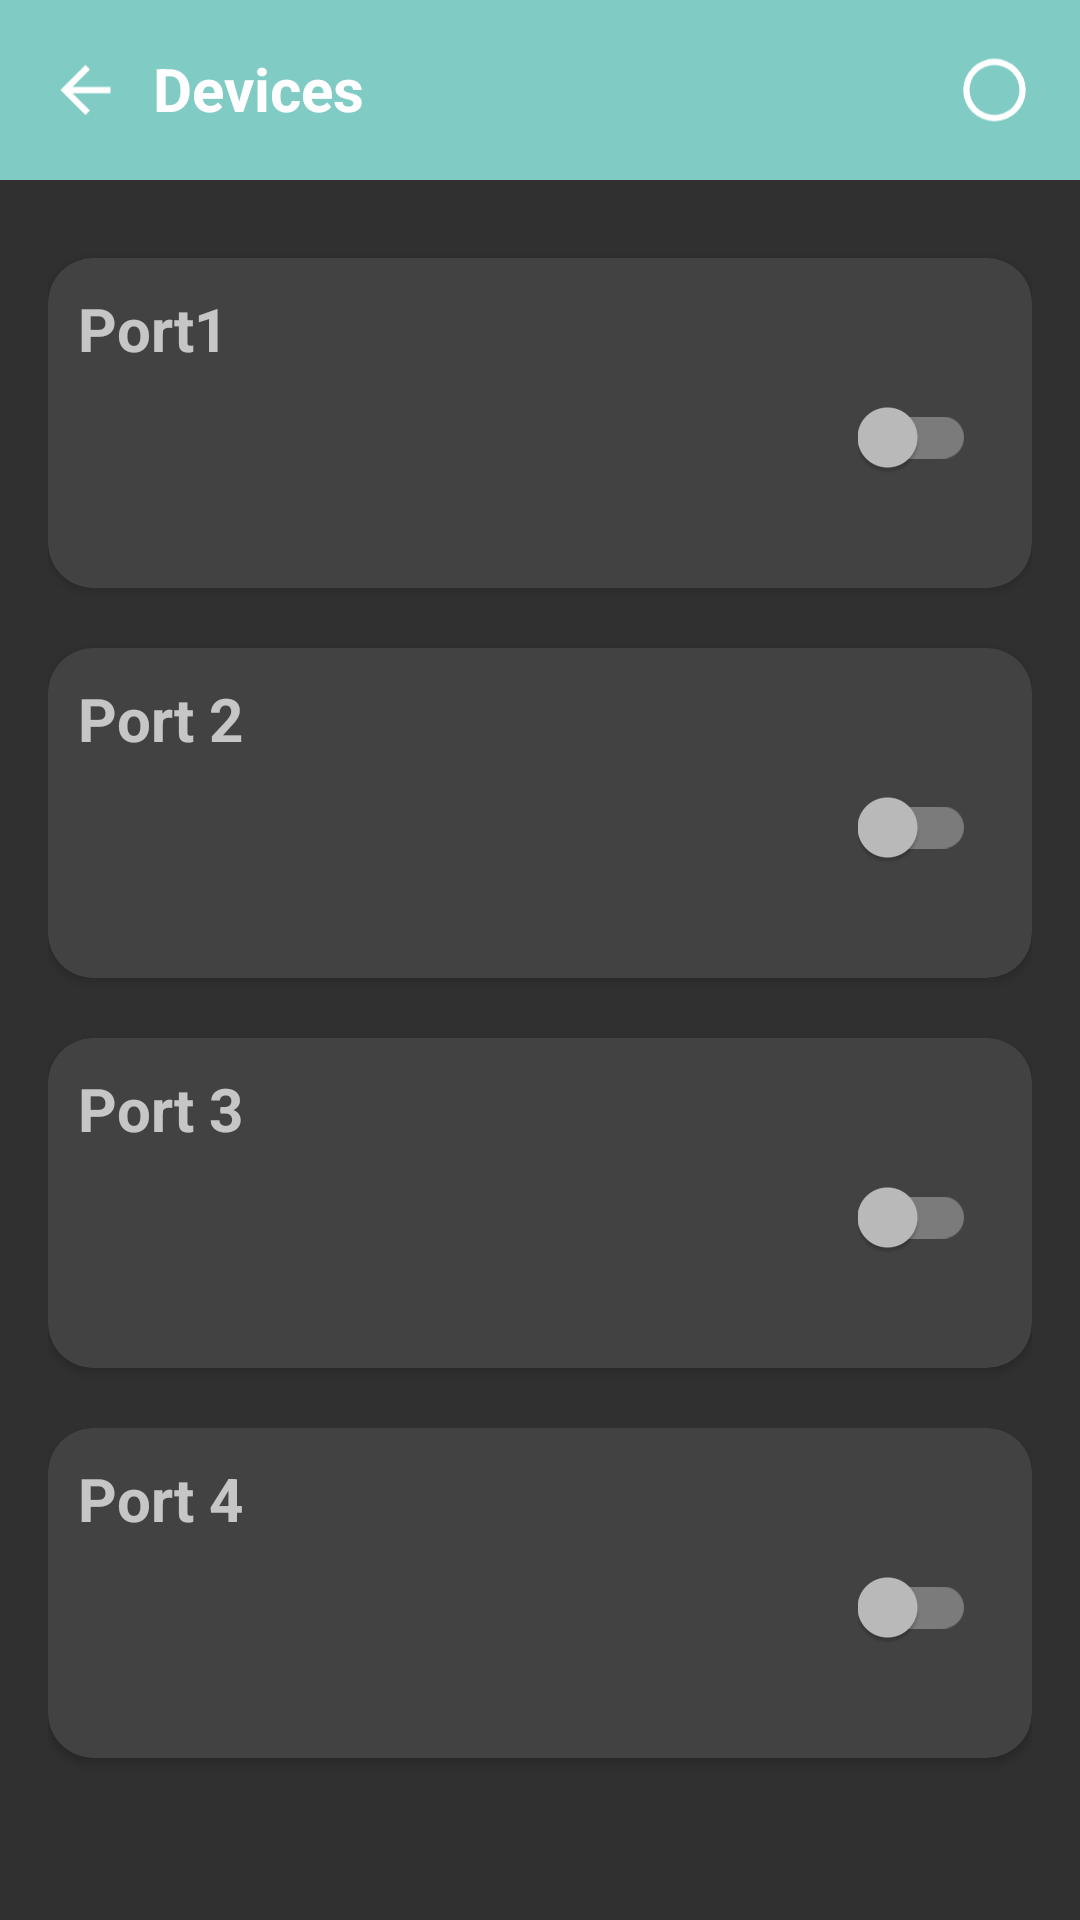

Reconstruct the res/layout file that produces this screen, plus the resources it refers to.
<!-- AndroidManifest.xml: application theme Theme.AppCompat -->
<!-- res/layout/fragment_adddevices.xml -->
<?xml version="1.0" encoding="utf-8"?>
<FrameLayout xmlns:android="http://schemas.android.com/apk/res/android"
    xmlns:tools="http://schemas.android.com/tools"
    android:layout_width="match_parent"
    android:layout_height="match_parent"
    xmlns:app="http://schemas.android.com/apk/res-auto"
    tools:context=".Adddevices"
    android:orientation="vertical">

    <RelativeLayout
        android:layout_width="match_parent"
        android:layout_height="wrap_content"
        android:background="?colorAccent"
        android:padding="16dp">

        <ImageView
            android:id="@+id/adddevback"

            android:layout_width="25dp"
            android:layout_height="28dp"
            android:layout_alignParentStart="true"
            android:src="@drawable/ic_baseline_arrow_back_24"
            app:tint="@color/white">

        </ImageView>

        <TextView
            android:layout_width="wrap_content"
            android:layout_height="wrap_content"
            android:layout_marginLeft="35dp"
            android:text="Devices"
            android:textColor="@color/white"
            android:textSize="20dp"
            android:textStyle="bold">
            </TextView>

        <ImageView
            android:id="@+id/add_dev_1"
            android:layout_width="25dp"
            android:layout_height="28dp"
            android:layout_alignParentEnd="true"

            android:src="@drawable/ic_baseline_add_circle_outline_24"
            app:tint="@color/white"
            >

        </ImageView>

    </RelativeLayout>


    <LinearLayout
        android:layout_width="match_parent"
        android:layout_height="wrap_content"
        android:orientation="vertical"
        android:layout_marginTop="50dp"
        android:padding="16dp">



        <androidx.cardview.widget.CardView
            android:layout_width="match_parent"
            android:layout_height="wrap_content"
            android:layout_marginTop="20sp"
            app:cardCornerRadius="15sp"
            android:id="@+id/c1"
            >
            <LinearLayout
                android:layout_width="match_parent"
                android:layout_height="100dp"
                android:layout_marginTop="10sp"
                android:layout_marginRight="10sp"
                android:layout_marginLeft="10sp">
                <TextView
                    android:id="@+id/port111"
                    android:layout_width="260dp"
                    android:layout_height="wrap_content"
                    android:gravity="center_vertical"
                    android:hint="@string/port_1"

                    android:textSize="20sp"
                    android:textColor="?colorAccent"
                    android:textStyle="bold"/>


                <androidx.appcompat.widget.SwitchCompat
                    android:id="@+id/switch1"
                    android:layout_width="wrap_content"
                    android:layout_height="wrap_content"
                    android:layout_gravity="center_vertical"



                    />
            </LinearLayout>
        </androidx.cardview.widget.CardView>



        <androidx.cardview.widget.CardView
            android:layout_width="match_parent"
            android:layout_height="wrap_content"
            android:layout_marginTop="20sp"
            app:cardCornerRadius="15sp"
            android:id="@+id/c2"
            >
            <LinearLayout
                android:layout_width="match_parent"
                android:layout_height="100dp"
                android:layout_marginTop="10sp"
                android:layout_marginRight="10sp"
                android:layout_marginLeft="10sp">
                <TextView
                    android:id="@+id/t2"
                    android:layout_width="260dp"
                    android:layout_height="wrap_content"
                    android:gravity="center_vertical"
                    android:hint="@string/port_2"
                    android:textColor="?colorAccent"
                    android:textSize="20sp"
                    android:textStyle="bold"/>

                <androidx.appcompat.widget.SwitchCompat
                    android:id="@+id/switch2"
                    android:layout_width="wrap_content"
                    android:layout_height="wrap_content"
                    android:layout_gravity="center_vertical"

                    tools:ignore="DuplicateSpeakableTextCheck"/>
            </LinearLayout>
        </androidx.cardview.widget.CardView>

        <androidx.cardview.widget.CardView
            android:layout_width="match_parent"
            android:layout_height="wrap_content"
            android:layout_marginTop="20sp"
            app:cardCornerRadius="15sp"
            android:id="@+id/c3"
            >
            <LinearLayout
                android:layout_width="match_parent"
                android:layout_height="100dp"
                android:layout_marginTop="10sp"
                android:layout_marginRight="10sp"
                android:layout_marginLeft="10sp">
                <TextView
                    android:id="@+id/p13"
                    android:layout_width="260dp"
                    android:layout_height="wrap_content"
                    android:gravity="center_vertical"
                    android:hint="@string/port_3"
                    android:textColor="?colorAccent"
                    android:textSize="20sp"
                    android:textStyle="bold"/>


                <androidx.appcompat.widget.SwitchCompat
                    android:id="@+id/switch3"
                    android:layout_width="wrap_content"
                    android:layout_height="wrap_content"
                    android:layout_gravity="center_vertical"

                    tools:ignore="DuplicateSpeakableTextCheck"/>
            </LinearLayout>
        </androidx.cardview.widget.CardView>

        <androidx.cardview.widget.CardView
            android:layout_width="match_parent"
            android:layout_height="wrap_content"
            android:layout_marginTop="20sp"
            app:cardCornerRadius="15sp"
            android:layout_marginBottom="10dp"
            android:id="@+id/c4">
            <LinearLayout
                android:layout_width="match_parent"
                android:layout_height="100dp"
                android:layout_marginTop="10sp"
                android:layout_marginRight="10sp"
                android:layout_marginLeft="10sp">
                <TextView
                    android:id="@+id/p14"
                    android:layout_width="260dp"
                    android:layout_height="wrap_content"
                    android:gravity="center_vertical"
                    android:hint="@string/port_4"
                    android:textColor="?colorAccent"
                    android:textSize="20sp"
                    android:textStyle="bold"/>


                <androidx.appcompat.widget.SwitchCompat
                    android:id="@+id/switch4"
                    android:layout_width="wrap_content"
                    android:layout_height="wrap_content"
                    android:layout_gravity="center_vertical"

                    tools:ignore="DuplicateSpeakableTextCheck"/>
            </LinearLayout>
        </androidx.cardview.widget.CardView>



    </LinearLayout>


</FrameLayout>
<!-- resources referenced by this layout -->
<resources>
  <color name="white">#FFFFFFFF</color>
  <!-- drawable ic_baseline_add_circle_outline_24 (drawable) -->
  <vector
      xmlns:android="http://schemas.android.com/apk/res/android"
      android:width="24dp"
      android:height="24dp"
      android:viewportWidth="24"
      android:viewportHeight="24"
      android:tint="#F6F0F0">
  
      <path
          android:fillColor="@android:color/white"
          android:pathData="M12,2A10,10 0,1,1 12,22A10,10 0,1,1 12,2M12,4A8,8 0,1,0 12,20A8,8 0,1,0 12,4"/>
  
  </vector>
  <!-- drawable ic_baseline_arrow_back_24 (drawable) -->
  <vector android:autoMirrored="true" android:height="24dp"
      android:tint="#030E03" android:viewportHeight="24"
      android:viewportWidth="24" android:width="24dp" xmlns:android="http://schemas.android.com/apk/res/android">
      <path android:fillColor="@android:color/white" android:pathData="M20,11H7.83l5.59,-5.59L12,4l-8,8 8,8 1.41,-1.41L7.83,13H20v-2z"/>
  </vector>
  <string name="port_1">Port1</string>
  <string name="port_2">Port 2</string>
  <string name="port_3">Port 3</string>
  <string name="port_4">Port 4</string>
</resources>
